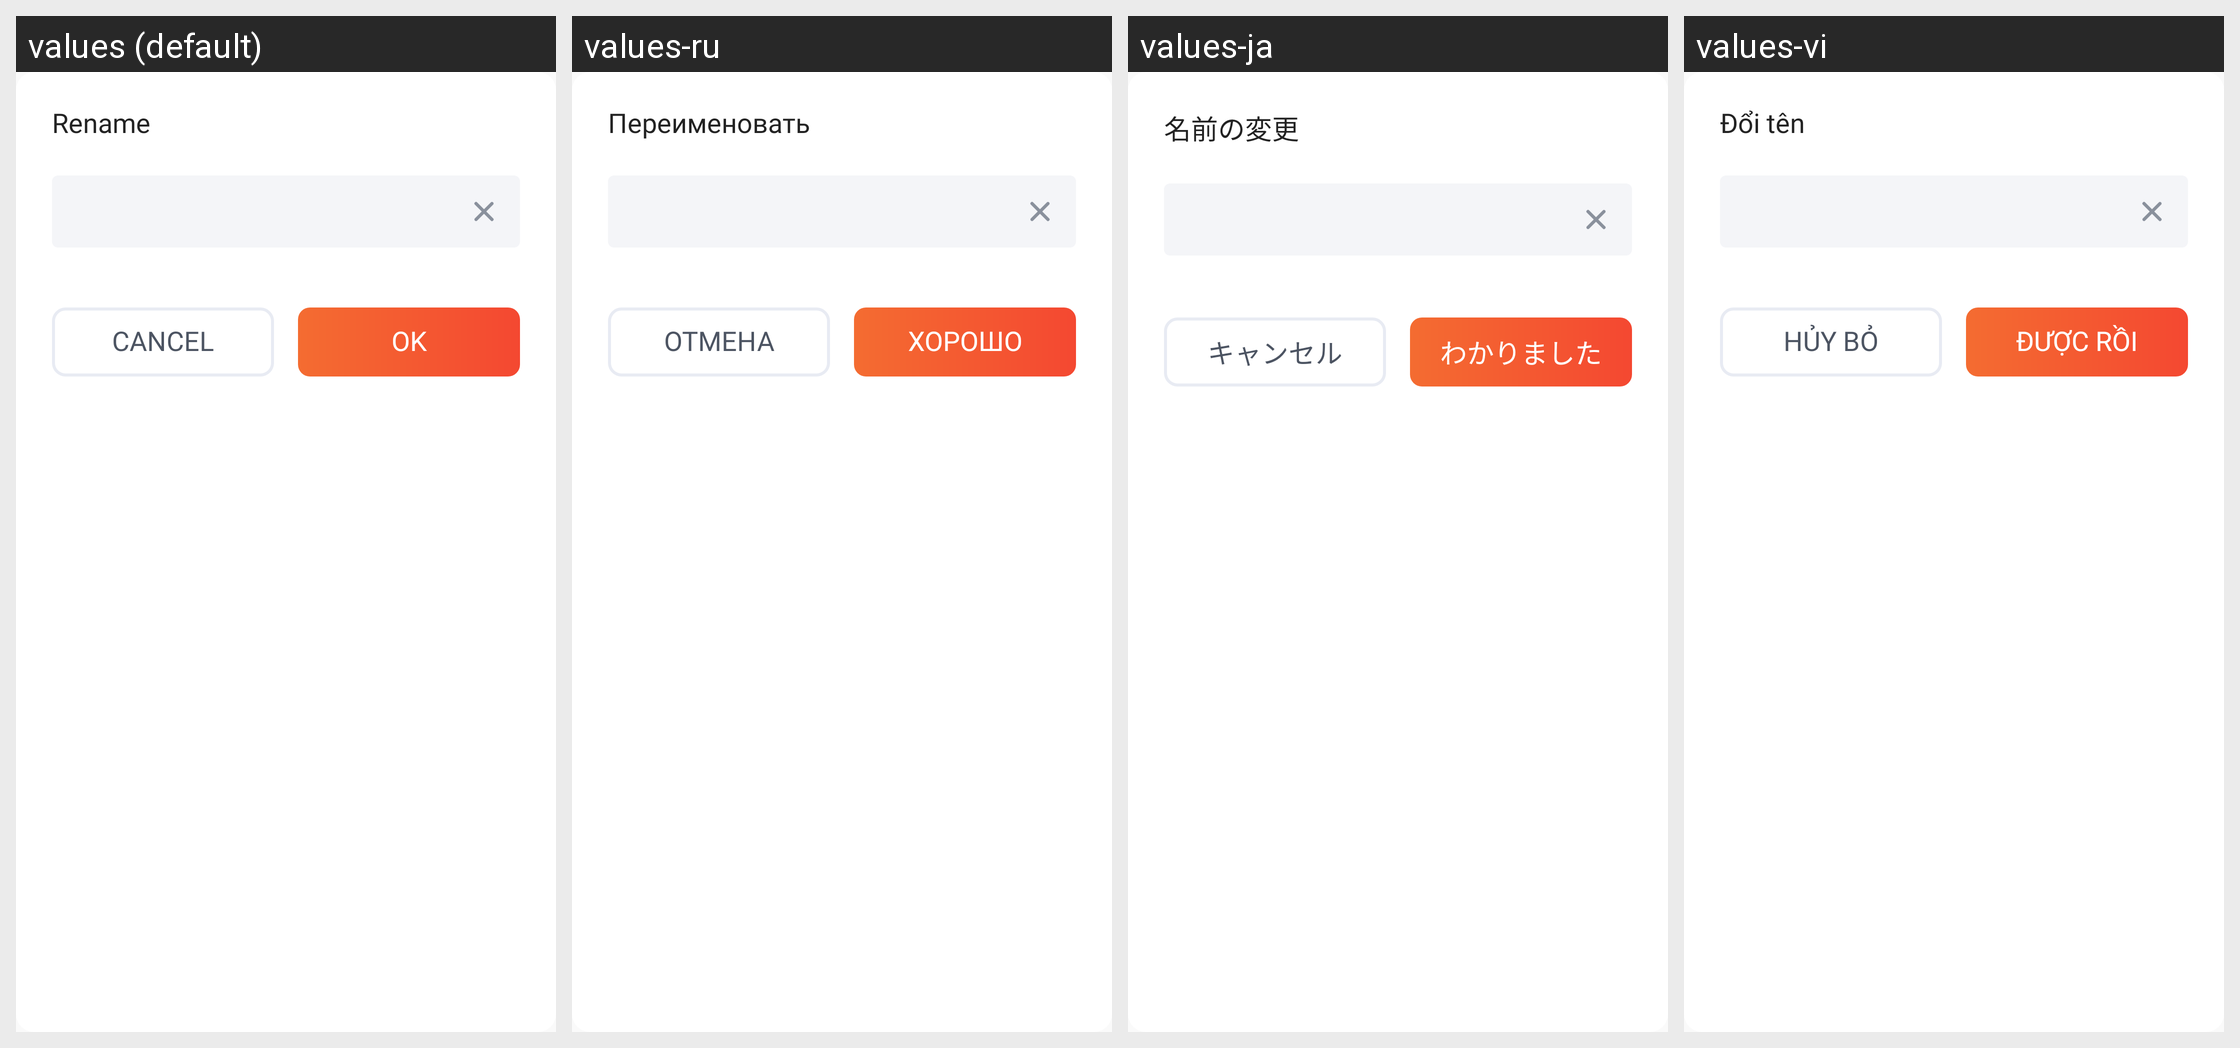

Here is an Android app screen in its default locale and in the app's own translations. Write out the translated-string differences for the strings that appear on this screen.
Android screen res/layout/dialog_rename.xml rendered under 4 locales, left to right: values (default), values-ru, values-ja, values-vi. Device: Nexus 5 (rendered at 1080×1920; each locale shown at half size, 540×960, under a caption strip naming it); theme AppTheme.
Other locales in the repository, not shown: values-ar, values-cs, values-de, values-es, values-fr, values-hi, values-in, values-it, values-ko, values-pl, values-pt, values-ro, values-sv, values-th.
Strings drawn on this screen, with the default value and each locale's value (text and hints the layout hard-codes, and strings that could not be matched under every locale, appear in the picture but are not listed):

str_action_rename
  values: Rename
  values-ru: Переименовать
  values-ja: 名前の変更
  values-vi: Đổi tên

str_action_cancel
  values: Cancel
  values-ru: Отмена
  values-ja: キャンセル
  values-vi: Hủy bỏ

str_action_ok
  values: OK
  values-ru: ХОРОШО
  values-ja: わかりました
  values-vi: ĐƯỢC RỒI
